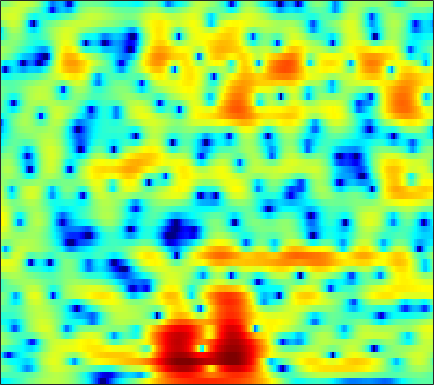

Source data for this figure (header and first rows):
-6.0664, -5.8389, -5.5098, -5.1496, -4.8551, -4.432, -3.9677, -3.6011, -3.0933, -2.567, -2.0449, -1.6586, -1.155, -0.66951, -0.32242, 0.11496, 0.52395, 0.8058, 1.1482, 1.45, 1.7093, 1.8747, 2.0515, 2.1758
-2.507, -2.452, -2.41, -2.397, -2.4, -2.41, -2.42, -2.418, -2.391, -2.321, -2.195, -2.06, -1.818, -1.508, -1.237, -0.833, -0.3974, -0.0613, 0.3827, 0.8052, 1.192, 1.448, 1.74, 1.966
0.2649, -0.0406, -0.5138, -1.064, -1.534, -2.253, -3.103, -3.849, -5.023, -6.443, -8.095, -9.348, -10.42, -9.819, -8.403, -6.149, -4.043, -2.664, -1.099, 0.1795, 1.208, 1.831, 2.484, 2.947
-1.339, -2.21, -3.32, -4.239, -4.742, -5.158, -5.384, -5.511, -5.738, -6.092, -6.566, -6.915, -7.133, -6.702, -5.878, -4.335, -2.626, -1.391, 0.09026, 1.342, 2.355, 2.964, 3.571, 3.947
-5.828, -8.272, -12.55, -16.84, -16, -12.21, -9.421, -7.962, -6.575, -5.614, -4.891, -4.435, -3.856, -3.236, -2.721, -1.972, -1.149, -0.4998, 0.3761, 1.215, 1.986, 2.496, 3.075, 3.509
-1.045, -1.679, -2.459, -3.107, -3.487, -3.85, -4.114, -4.294, -4.575, -4.957, -5.446, -5.864, -6.41, -6.751, -6.719, -6.162, -5.061, -4.022, -2.561, -1.166, 0.07569, 0.8847, 1.822, 2.583
1.587, 1.159, 0.5731, -0.005474, -0.432, -1.004, -1.62, -2.13, -2.917, -3.908, -5.203, -6.474, -8.796, -12.18, -15.13, -14.55, -9.904, -7.014, -4.092, -1.916, -0.2623, 0.7031, 1.689, 2.388
1.101, 0.6352, -0.02037, -0.697, -1.192, -1.784, -2.241, -2.46, -2.585, -2.573, -2.484, -2.4, -2.265, -2.047, -1.774, -1.257, -0.5726, 0.0263, 0.8392, 1.574, 2.16, 2.478, 2.703, 2.656
-1.953, -2.51, -3.656, -5.397, -7.186, -10.28, -13.11, -12.48, -9.061, -5.954, -3.616, -2.247, -0.7744, 0.3921, 1.12, 1.932, 2.592, 3.004, 3.432, 3.71, 3.799, 3.731, 3.44, 2.904
-4.662, -4.63, -4.992, -5.728, -6.423, -7.371, -7.884, -7.598, -6.303, -4.563, -2.873, -1.744, -0.4333, 0.6594, 1.34, 2.081, 2.651, 2.97, 3.247, 3.366, 3.32, 3.172, 2.824, 2.306
-3.729, -3.543, -3.396, -3.299, -3.261, -3.194, -3.015, -2.756, -2.252, -1.626, -0.9169, -0.3696, 0.3522, 1.014, 1.45, 1.938, 2.309, 2.494, 2.608, 2.594, 2.454, 2.268, 1.897, 1.396
-1.669, -1.792, -1.978, -2.19, -2.347, -2.468, -2.397, -2.21, -1.796, -1.22, -0.5329, 0.01825, 0.7261, 1.354, 1.748, 2.147, 2.395, 2.475, 2.452, 2.274, 1.958, 1.655, 1.178, 0.6365
-0.04182, -0.4983, -1.332, -2.447, -3.442, -4.894, -6.11, -6.307, -5.24, -3.317, -1.385, -0.133, 1.229, 2.231, 2.774, 3.232, 3.386, 3.319, 3.017, 2.449, 1.644, 0.9308, -0.07545, -0.9743
0.08295, -0.1532, -0.7891, -1.874, -3.1, -5.549, -8.67, -9.691, -7.061, -3.525, -0.7487, 0.8114, 2.342, 3.383, 3.889, 4.237, 4.218, 3.96, 3.273, 2.152, 0.4847, -1.27, -4.629, -10.19
-2.984, -2.231, -1.56, -1.239, -1.189, -1.181, -1.06, -0.8744, -0.4491, 0.2113, 0.9436, 1.462, 2.039, 2.463, 2.644, 2.7, 2.541, 2.263, 1.646, 0.7972, -0.2862, -1.257, -2.66, -3.854
-3.151, -2.175, -1.196, -0.5164, -0.135, 0.2745, 0.5471, 0.6965, 0.8858, 1.057, 1.178, 1.241, 1.288, 1.266, 1.203, 1.042, 0.8006, 0.5773, 0.2243, -0.1988, -0.6409, -0.9478, -1.281, -1.495
0.07965, 0.5494, 1.051, 1.417, 1.634, 1.787, 1.786, 1.734, 1.587, 1.322, 0.9933, 0.7209, 0.349, -0.03232, -0.2938, -0.6177, -0.9367, -1.161, -1.427, -1.718, -1.981, -2.123, -2.203, -2.15
3.254, 3.367, 3.471, 3.52, 3.489, 3.306, 3.014, 2.695, 2.069, 1.202, 0.1585, -0.732, -1.952, -2.985, -3.479, -3.74, -3.748, -3.776, -3.979, -4.416, -5.08, -5.629, -6.081, -5.838
4.728, 4.519, 4.317, 4.201, 4.123, 4.022, 3.795, 3.422, 2.613, 1.359, -0.6036, -2.734, -7.018, -14.96, -19.08, -10.62, -6.827, -5.497, -5.05, -5.717, -7.784, -10.72, -19.77, -19.32
1.759, 0.4302, -0.5942, -0.1557, 0.8001, 2.151, 3.039, 3.367, 3.416, 2.964, 2.017, 1.071, -0.3956, -1.683, -2.113, -1.952, -1.496, -1.184, -1.043, -1.399, -2.069, -2.647, -3.286, -3.373
-2.547, -5.792, -9.548, -6.528, -3.501, -0.6641, 1.049, 1.912, 2.6, 2.854, 2.865, 2.741, 2.47, 2.192, 1.982, 1.752, 1.554, 1.367, 1.095, 0.7047, 0.2505, -0.133, -0.691, -1.269
0.9137, 0.3805, -0.05572, -0.09917, 0.1274, 0.5601, 1.015, 1.353, 1.673, 1.886, 2.012, 2.039, 2.028, 1.962, 1.86, 1.677, 1.454, 1.218, 0.8142, 0.3503, -0.2357, -0.7548, -1.539, -2.475
2.79, 2.499, 2.115, 1.773, 1.544, 1.261, 1.079, 0.9651, 0.8746, 0.8963, 0.9596, 1.039, 1.165, 1.249, 1.29, 1.258, 1.109, 0.9274, 0.5481, 0.03485, -0.6479, -1.258, -2.197, -3.294
4.397, 4.016, 3.381, 2.608, 1.935, 0.9942, 0.01346, -0.66, -1.254, -1.409, -1.09, -0.6392, 0.02665, 0.6403, 1.006, 1.327, 1.419, 1.352, 1.08, 0.5475, -0.1849, -0.8901, -2.037, -3.383
5.808, 5.283, 4.353, 3.102, 1.923, -0.09554, -2.914, -5.708, -10.62, -11.31, -6.678, -3.976, -1.49, 0.1943, 1.049, 1.794, 2.165, 2.21, 2.021, 1.52, 0.7448, -0.04586, -1.396, -3.117
5.464, 4.935, 4.025, 2.877, 1.838, 0.149, -1.788, -3.415, -5.153, -5.407, -4.004, -2.646, -1.011, 0.2595, 0.9556, 1.56, 1.858, 1.877, 1.641, 1.174, 0.4149, -0.3017, -1.5, -2.978
4.134, 3.657, 2.926, 2.124, 1.488, 0.7078, -0.007489, -0.4036, -0.6977, -0.7194, -0.4411, -0.1239, 0.3692, 0.7995, 1.049, 1.241, 1.211, 1.072, 0.6941, 0.1223, -0.6043, -1.236, -2.144, -3.106
3.261, 2.634, 1.734, 0.8419, 0.2941, -0.2118, -0.3926, -0.286, 0.0002666, 0.46, 0.9189, 1.249, 1.622, 1.87, 1.948, 1.892, 1.622, 1.27, 0.6257, -0.2605, -1.277, -2.125, -3.191, -4.052
2.901, 1.778, -0.1408, -2.508, -4.3, -5.603, -4.395, -2.813, -0.8778, 0.7236, 1.858, 2.511, 3.103, 3.443, 3.532, 3.4, 3.019, 2.508, 1.544, 0.1593, -1.775, -3.651, -6.774, -9.832
2.11, 1.02, -1.036, -4.037, -6.972, -9.437, -6.614, -3.992, -1.348, 0.4619, 1.685, 2.361, 2.953, 3.299, 3.411, 3.366, 3.115, 2.737, 1.945, 0.7665, -0.9335, -2.589, -5.412, -8.04
0.8759, 0.6986, 0.2378, -0.3537, -0.7181, -1.068, -0.9637, -0.83, -0.4276, -0.148, 0.1034, 0.1847, 0.3042, 0.4296, 0.5535, 0.8028, 0.9803, 1.093, 1.074, 0.8606, 0.4964, 0.1158, -0.4168, -0.8183
0.4808, 0.9701, 1.312, 1.398, 1.296, 1.058, 0.6394, 0.2785, -0.4037, -1.28, -2.389, -3.354, -4.54, -5.11, -4.79, -3.596, -2.069, -1.02, 0.1606, 1.008, 1.536, 1.77, 1.905, 1.835
0.849, 1.431, 1.895, 2.049, 1.94, 1.591, 0.844, 0.187, -1.167, -2.853, -5.284, -7.637, -12.81, -25.36, -18.03, -9.656, -5.146, -2.889, -0.6237, 1.012, 2.106, 2.672, 3.095, 3.162
0.559, 0.9769, 1.315, 1.376, 1.239, 0.7503, -0.04962, -0.9442, -2.39, -4.265, -6.174, -7.684, -9.085, -9.352, -8.558, -6.607, -4.352, -2.628, -0.6857, 0.9294, 2.12, 2.769, 3.268, 3.423
-0.7568, -0.2666, 0.192, 0.3637, 0.3015, -0.1223, -0.8887, -1.812, -3.42, -5.731, -9.115, -12.6, -18.55, -15.19, -10.83, -6.863, -3.831, -2.083, -0.1298, 1.326, 2.435, 3.009, 3.499, 3.663
-3.279, -2.396, -1.52, -0.9644, -0.7829, -0.7842, -1.188, -1.645, -2.699, -4.048, -5.779, -7.109, -8.148, -7.468, -6.053, -3.862, -1.928, -0.6568, 0.7511, 1.845, 2.673, 3.094, 3.446, 3.524
-5.642, -4.525, -3.347, -2.456, -1.967, -1.518, -1.303, -1.289, -1.396, -1.653, -1.871, -2.009, -1.979, -1.696, -1.317, -0.6399, 0.1264, 0.7039, 1.389, 1.988, 2.42, 2.662, 2.802, 2.762
-6.745, -5.822, -4.614, -3.53, -2.799, -2.008, -1.343, -1.006, -0.6088, -0.356, -0.1761, -0.04045, 0.1142, 0.3073, 0.4649, 0.6981, 0.9822, 1.186, 1.478, 1.744, 1.953, 2.068, 2.119, 2.04
-9.005, -7.684, -5.883, -4.26, -3.197, -2.037, -1.101, -0.5134, 0.07433, 0.5454, 0.8346, 0.9876, 1.08, 1.081, 1.039, 0.9401, 0.8144, 0.7562, 0.7663, 0.8768, 1.119, 1.3, 1.55, 1.68
-12.91, -9.264, -6.149, -4.035, -2.794, -1.528, -0.5479, 0.1238, 0.7594, 1.292, 1.612, 1.704, 1.65, 1.332, 0.9177, 0.1631, -0.8197, -1.533, -2.198, -2.107, -1.236, -0.4157, 0.681, 1.516
-5.093, -4.522, -3.675, -2.919, -2.452, -1.758, -1.117, -0.525, 0.2354, 0.8952, 1.45, 1.651, 1.662, 1.226, 0.5393, -0.9757, -3.573, -6.705, -15.7, -14.77, -6.224, -2.962, -0.2603, 1.449
-1.845, -2.426, -3.325, -4.403, -5.342, -6.294, -6.113, -5.26, -3.355, -1.653, -0.2964, 0.4473, 0.9865, 1.091, 0.8865, 0.1641, -0.8793, -1.77, -2.677, -2.57, -1.448, -0.3734, 0.9145, 1.889
-1.211, -2.158, -3.84, -6.303, -8.996, -15.46, -19.79, -12.43, -6.831, -3.585, -1.524, -0.3658, 0.6603, 1.295, 1.564, 1.698, 1.684, 1.607, 1.566, 1.62, 1.734, 1.87, 2.006, 2.023
-0.7425, -1.327, -2.26, -3.32, -4.118, -4.854, -4.821, -4.4, -3.215, -1.876, -0.6645, 0.1037, 0.982, 1.617, 1.965, 2.339, 2.541, 2.635, 2.692, 2.662, 2.539, 2.351, 1.962, 1.348
-0.6988, -0.9041, -1.219, -1.516, -1.678, -1.806, -1.692, -1.467, -1.106, -0.5726, 0.02779, 0.4135, 0.9431, 1.407, 1.706, 2.021, 2.27, 2.421, 2.513, 2.502, 2.391, 2.184, 1.711, 0.95
-1.528, -1.689, -1.881, -1.986, -1.975, -1.888, -1.798, -1.577, -1.349, -1.107, -0.8153, -0.5546, -0.2621, 0.08048, 0.3316, 0.6069, 0.906, 1.091, 1.33, 1.541, 1.677, 1.745, 1.717, 1.519
-3.867, -4.582, -5.119, -5.052, -4.757, -4.215, -3.847, -3.76, -3.577, -3.557, -3.538, -3.362, -3.111, -2.846, -2.645, -2.331, -2.071, -1.856, -1.421, -0.8581, -0.2268, 0.3092, 1.045, 1.737
-8.362, -13.23, -19.14, -12.21, -9.269, -7.236, -6.447, -6.735, -7.656, -8.767, -9.401, -9.361, -8.424, -7.689, -7.403, -7.37, -7.696, -7.756, -7.486, -6.45, -4.753, -3.426, -1.54, 0.2967
-3.405, -5.016, -6.325, -6.194, -5.851, -5.597, -6.094, -7.184, -10.16, -15.94, -28.5, -19.06, -13.44, -11.4, -11.11, -12.43, -15.93, -20.54, -26.57, -17.7, -12.85, -10.33, -6.64, -3.188
1.205, 0.5921, -0.1154, -0.7219, -1.123, -1.82, -2.814, -3.613, -4.943, -6.383, -7.508, -8.025, -8.207, -8.543, -9.07, -10.6, -12.61, -14.24, -16.49, -18.64, -24.88, -28, -13.59, -6.771
1.764, 1.503, 1.171, 0.8173, 0.5429, 0.09695, -0.4394, -0.971, -1.666, -2.366, -3.058, -3.615, -4.279, -4.995, -5.612, -6.442, -7.407, -8.062, -9.044, -9.726, -9.798, -9.016, -6.778, -4.01
-0.3655, -0.1954, 0.07044, 0.2991, 0.371, 0.373, 0.2441, 0.03014, -0.3964, -0.9133, -1.497, -1.92, -2.562, -3.174, -3.626, -4.074, -4.43, -4.613, -4.638, -4.435, -3.904, -3.327, -2.268, -1.012
-4.886, -3.378, -1.731, -0.5559, 0.03583, 0.5007, 0.6335, 0.5911, 0.2923, -0.2307, -0.9152, -1.494, -2.292, -3.019, -3.426, -3.793, -3.824, -3.687, -3.246, -2.654, -1.936, -1.352, -0.5182, 0.3462
-6.247, -3.688, -1.335, 0.1925, 0.9653, 1.547, 1.718, 1.605, 1.178, 0.4081, -0.7025, -1.787, -3.467, -5.282, -6.41, -7.089, -6.45, -5.448, -4.071, -2.788, -1.697, -0.9603, -0.1147, 0.6346
0.08119, 0.7388, 1.63, 2.361, 2.757, 3.05, 3.057, 2.83, 2.231, 1.247, -0.2244, -1.719, -4.526, -8.934, -14.78, -24.06, -11.85, -8.207, -5.311, -3.557, -2.41, -1.791, -1.178, -0.678
2.555, 2.781, 3.097, 3.378, 3.52, 3.617, 3.542, 3.36, 2.888, 2.147, 1.109, 0.1206, -1.406, -3.052, -4.122, -4.917, -4.865, -4.498, -3.998, -3.753, -3.836, -4.107, -4.539, -4.855
2.313, 2.426, 2.608, 2.822, 2.982, 3.151, 3.235, 3.237, 3.12, 2.84, 2.408, 1.986, 1.334, 0.6321, 0.0934, -0.5558, -1.183, -1.667, -2.495, -3.629, -5.305, -7.074, -10.47, -15.09
0.1306, 0.1359, 0.3147, 0.6828, 1.066, 1.614, 2.152, 2.488, 2.847, 3.061, 3.119, 3.074, 2.872, 2.551, 2.235, 1.71, 1.055, 0.4449, -0.5705, -1.888, -3.622, -5.263, -7.907, -10.52
